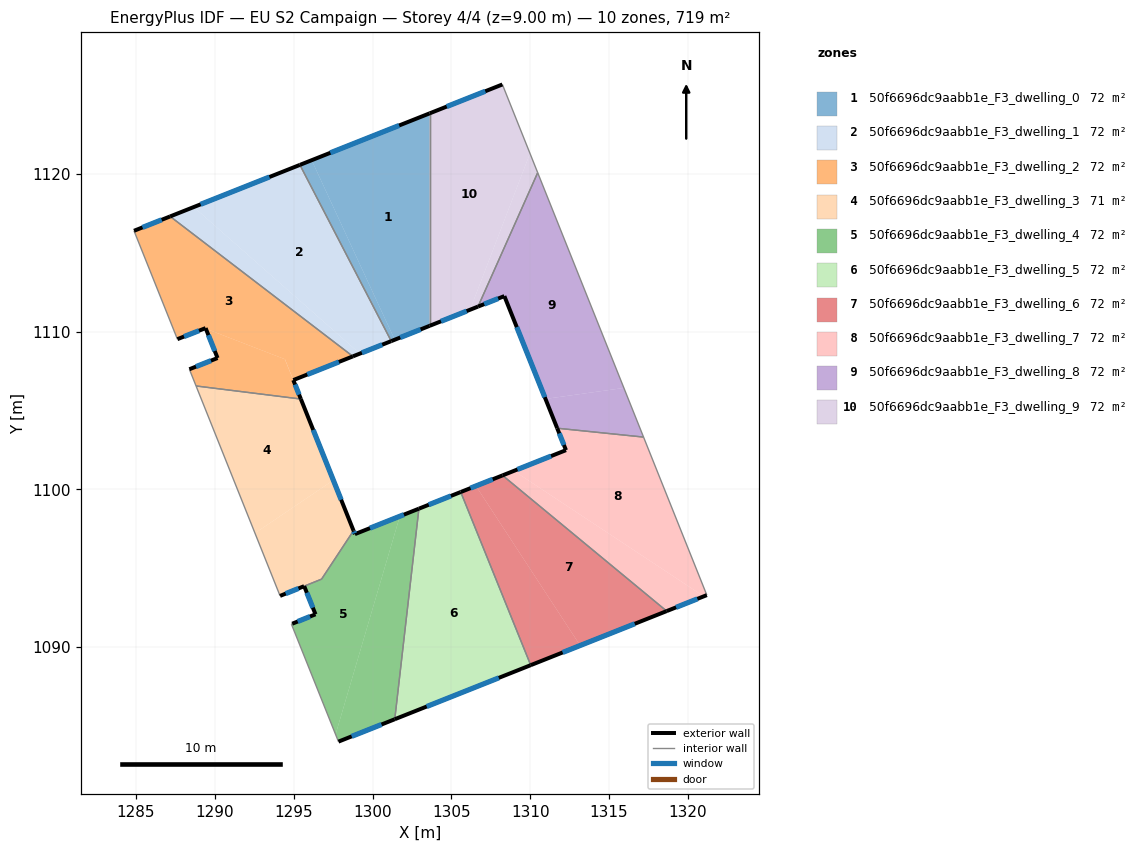
=== STOREY PLAN SPEC (per zone: floor XY polygon, exterior-wall plan segments, windows/doors) ===
zone 1: 50f6696dc9aabb1e_F3_dwelling_0  (71.9 m²)
  floor: (1303.62, 1123.86) (1303.62, 1110.38) (1301.41, 1109.50) (1296.14, 1120.88)
  floor: (1296.14, 1120.88) (1301.41, 1109.50) (1301.19, 1109.41) (1295.39, 1120.59)
  exterior wall: (1301.19, 1109.41) – (1303.62, 1110.38)  [2.6 m]
    window: (1301.76, 1109.64) – (1303.05, 1110.15)  [2.2 m²]
  exterior wall: (1303.62, 1123.86) – (1295.39, 1120.59)  [8.9 m]
    window: (1301.69, 1123.09) – (1297.33, 1121.35)  [7.5 m²]
  interior walls: 2
zone 2: 50f6696dc9aabb1e_F3_dwelling_1  (71.9 m²)
  floor: (1299.20, 1108.62) (1298.75, 1108.44) (1287.16, 1117.32) (1288.66, 1117.91)
  floor: (1295.39, 1120.59) (1301.19, 1109.41) (1298.76, 1108.44) (1299.20, 1108.62) (1288.66, 1117.91)
  exterior wall: (1298.76, 1108.44) – (1301.19, 1109.41)  [2.6 m]
    window: (1299.33, 1108.67) – (1300.62, 1109.18)  [2.2 m²]
  exterior wall: (1295.39, 1120.59) – (1287.16, 1117.32)  [8.9 m]
    window: (1293.46, 1119.82) – (1289.10, 1118.08)  [7.5 m²]
  interior walls: 2
zone 3: 50f6696dc9aabb1e_F3_dwelling_2  (71.9 m²)
  floor: (1298.75, 1108.44) (1294.97, 1106.94) (1294.45, 1108.26) (1289.43, 1110.20) (1289.41, 1110.23) (1287.62, 1109.53) (1284.87, 1116.41) (1287.16, 1117.32)
  floor: (1294.44, 1108.26) (1295.45, 1105.73) (1288.81, 1106.56) (1288.38, 1107.62) (1290.17, 1108.33) (1289.43, 1110.20)
  exterior wall: (1289.41, 1110.23) – (1290.17, 1108.33)  [2.0 m]
    window: (1289.59, 1109.79) – (1289.99, 1108.78)  [1.7 m²]
  exterior wall: (1287.62, 1109.53) – (1289.41, 1110.23)  [1.9 m]
    window: (1288.04, 1109.70) – (1288.99, 1110.07)  [1.6 m²]
  exterior wall: (1287.16, 1117.32) – (1284.87, 1116.41)  [2.5 m]
    window: (1286.62, 1117.10) – (1285.41, 1116.62)  [2.1 m²]
  exterior wall: (1294.97, 1106.94) – (1298.76, 1108.44)  [4.1 m]
    window: (1295.86, 1107.29) – (1297.87, 1108.09)  [3.4 m²]
  exterior wall: (1295.46, 1105.73) – (1294.97, 1106.94)  [1.3 m]
    window: (1295.34, 1106.02) – (1295.09, 1106.65)  [1.1 m²]
  exterior wall: (1290.17, 1108.33) – (1288.38, 1107.62)  [1.9 m]
    window: (1289.75, 1108.17) – (1288.80, 1107.79)  [1.6 m²]
  interior walls: 4
zone 4: 50f6696dc9aabb1e_F3_dwelling_3  (71.4 m²)
  floor: (1295.45, 1105.73) (1297.51, 1100.59) (1292.54, 1097.23) (1288.81, 1106.56)
  floor: (1297.51, 1100.59) (1298.79, 1097.38) (1296.77, 1094.31) (1294.14, 1093.25) (1292.54, 1097.23)
  exterior wall: (1294.14, 1093.25) – (1295.66, 1093.86)  [1.6 m]
    window: (1294.49, 1093.39) – (1295.30, 1093.72)  [1.4 m²]
  exterior wall: (1298.79, 1097.38) – (1295.46, 1105.73)  [9.0 m]
    window: (1298.01, 1099.35) – (1296.24, 1103.77)  [7.6 m²]
  interior walls: 4
zone 5: 50f6696dc9aabb1e_F3_dwelling_4  (72.4 m²)
  floor: (1301.73, 1098.30) (1297.66, 1084.46) (1294.87, 1091.42) (1294.85, 1091.46) (1294.91, 1091.48) (1296.38, 1092.08) (1295.67, 1093.86) (1296.77, 1094.31) (1298.79, 1097.38) (1298.88, 1097.16)
  floor: (1302.94, 1098.78) (1301.41, 1085.42) (1297.84, 1084.00) (1297.66, 1084.46) (1301.73, 1098.30)
  exterior wall: (1296.38, 1092.08) – (1294.91, 1091.48)  [1.6 m]
    window: (1296.04, 1091.94) – (1295.25, 1091.62)  [1.3 m²]
  exterior wall: (1295.67, 1093.86) – (1296.38, 1092.08)  [1.9 m]
    window: (1295.83, 1093.44) – (1296.21, 1092.50)  [1.6 m²]
  exterior wall: (1298.88, 1097.16) – (1298.79, 1097.38)  [0.2 m]
    window: (1298.86, 1097.22) – (1298.82, 1097.33)  [0.2 m²]
  exterior wall: (1302.94, 1098.78) – (1298.88, 1097.16)  [4.4 m]
    window: (1301.99, 1098.40) – (1299.84, 1097.54)  [3.7 m²]
  exterior wall: (1297.84, 1084.00) – (1301.41, 1085.42)  [3.8 m]
    window: (1298.68, 1084.34) – (1300.57, 1085.09)  [3.2 m²]
  interior walls: 6
zone 6: 50f6696dc9aabb1e_F3_dwelling_5  (71.9 m²)
  floor: (1305.59, 1099.83) (1310.03, 1088.85) (1301.41, 1085.42) (1302.94, 1098.78)
  exterior wall: (1305.59, 1099.83) – (1302.94, 1098.78)  [2.9 m]
    window: (1304.97, 1099.59) – (1303.57, 1099.03)  [2.4 m²]
  exterior wall: (1301.41, 1085.42) – (1310.03, 1088.85)  [9.3 m]
    window: (1303.44, 1086.23) – (1308.01, 1088.05)  [7.8 m²]
  interior walls: 2
zone 7: 50f6696dc9aabb1e_F3_dwelling_6  (71.9 m²)
  floor: (1306.56, 1100.22) (1313.17, 1090.10) (1310.03, 1088.85) (1305.60, 1099.83)
  floor: (1318.66, 1092.28) (1313.17, 1090.10) (1306.56, 1100.22) (1308.25, 1100.89)
  exterior wall: (1308.25, 1100.89) – (1305.59, 1099.83)  [2.9 m]
    window: (1307.63, 1100.64) – (1306.22, 1100.08)  [2.4 m²]
  exterior wall: (1310.03, 1088.85) – (1318.66, 1092.28)  [9.3 m]
    window: (1312.06, 1089.66) – (1316.63, 1091.48)  [7.8 m²]
  interior walls: 2
zone 8: 50f6696dc9aabb1e_F3_dwelling_7  (71.9 m²)
  floor: (1321.01, 1093.22) (1318.66, 1092.28) (1308.25, 1100.89) (1308.97, 1101.18)
  floor: (1317.19, 1103.32) (1321.21, 1093.29) (1321.01, 1093.22) (1308.97, 1101.18) (1312.27, 1102.49) (1311.72, 1103.88)
  exterior wall: (1312.27, 1102.49) – (1308.25, 1100.89)  [4.3 m]
    window: (1311.33, 1102.12) – (1309.19, 1101.27)  [3.7 m²]
  exterior wall: (1311.72, 1103.88) – (1312.27, 1102.49)  [1.5 m]
    window: (1311.85, 1103.56) – (1312.14, 1102.82)  [1.3 m²]
  exterior wall: (1318.66, 1092.28) – (1321.21, 1093.29)  [2.7 m]
    window: (1319.26, 1092.52) – (1320.61, 1093.06)  [2.3 m²]
  interior walls: 3
zone 9: 50f6696dc9aabb1e_F3_dwelling_8  (71.9 m²)
  floor: (1315.95, 1106.44) (1317.19, 1103.32) (1311.72, 1103.88) (1310.97, 1105.74)
  floor: (1310.48, 1120.09) (1315.95, 1106.44) (1310.97, 1105.74) (1308.36, 1112.26) (1306.69, 1111.60)
  exterior wall: (1308.36, 1112.26) – (1311.72, 1103.88)  [9.0 m]
    window: (1309.15, 1110.30) – (1310.93, 1105.85)  [7.6 m²]
  exterior wall: (1306.69, 1111.60) – (1308.36, 1112.26)  [1.8 m]
    window: (1307.08, 1111.75) – (1307.97, 1112.11)  [1.5 m²]
  interior walls: 3
zone 10: 50f6696dc9aabb1e_F3_dwelling_9  (71.9 m²)
  floor: (1308.24, 1125.69) (1309.99, 1121.32) (1306.19, 1111.40) (1303.62, 1110.38) (1303.62, 1123.86)
  floor: (1309.99, 1121.32) (1310.48, 1120.09) (1306.69, 1111.60) (1306.19, 1111.40)
  exterior wall: (1303.62, 1110.38) – (1306.69, 1111.60)  [3.3 m]
    window: (1304.34, 1110.66) – (1305.97, 1111.31)  [2.8 m²]
  exterior wall: (1308.24, 1125.69) – (1303.62, 1123.86)  [5.0 m]
    window: (1307.15, 1125.26) – (1304.71, 1124.29)  [4.2 m²]
  interior walls: 3

=== DERIVED (storey summary) ===
Building: EU S2 Campaign
Storey: 4 of 4  (floor level z = 9.00 m)
Storey gross floor area: 718.8 m²
Zones on this storey: 10
  - 50f6696dc9aabb1e_F3_dwelling_0: floor 71.9 m²; exterior wall 11.5 m (34.4 m²); 2 window(s) 9.7 m²; WWR 28.1%
  - 50f6696dc9aabb1e_F3_dwelling_1: floor 71.9 m²; exterior wall 11.5 m (34.4 m²); 2 window(s) 9.7 m²; WWR 28.1%
  - 50f6696dc9aabb1e_F3_dwelling_2: floor 71.9 m²; exterior wall 13.7 m (41.2 m²); 6 window(s) 11.6 m²; WWR 28.1%
  - 50f6696dc9aabb1e_F3_dwelling_3: floor 71.4 m²; exterior wall 10.6 m (31.9 m²); 2 window(s) 9.0 m²; WWR 28.1%
  - 50f6696dc9aabb1e_F3_dwelling_4: floor 72.4 m²; exterior wall 12.0 m (35.9 m²); 5 window(s) 10.1 m²; WWR 28.1%
  - 50f6696dc9aabb1e_F3_dwelling_5: floor 71.9 m²; exterior wall 12.1 m (36.4 m²); 2 window(s) 10.2 m²; WWR 28.1%
  - 50f6696dc9aabb1e_F3_dwelling_6: floor 71.9 m²; exterior wall 12.1 m (36.4 m²); 2 window(s) 10.2 m²; WWR 28.1%
  - 50f6696dc9aabb1e_F3_dwelling_7: floor 71.9 m²; exterior wall 8.6 m (25.7 m²); 3 window(s) 7.2 m²; WWR 28.1%
  - 50f6696dc9aabb1e_F3_dwelling_8: floor 71.9 m²; exterior wall 10.8 m (32.5 m²); 2 window(s) 9.1 m²; WWR 28.1%
  - 50f6696dc9aabb1e_F3_dwelling_9: floor 71.9 m²; exterior wall 8.3 m (24.8 m²); 2 window(s) 7.0 m²; WWR 28.1%
Zone adjacency (shared interzone walls):
  - 50f6696dc9aabb1e_F3_dwelling_0 ↔ 50f6696dc9aabb1e_F3_dwelling_1
  - 50f6696dc9aabb1e_F3_dwelling_0 ↔ 50f6696dc9aabb1e_F3_dwelling_9
  - 50f6696dc9aabb1e_F3_dwelling_1 ↔ 50f6696dc9aabb1e_F3_dwelling_2
  - 50f6696dc9aabb1e_F3_dwelling_2 ↔ 50f6696dc9aabb1e_F3_dwelling_3
  - 50f6696dc9aabb1e_F3_dwelling_3 ↔ 50f6696dc9aabb1e_F3_dwelling_4
  - 50f6696dc9aabb1e_F3_dwelling_4 ↔ 50f6696dc9aabb1e_F3_dwelling_5
  - 50f6696dc9aabb1e_F3_dwelling_5 ↔ 50f6696dc9aabb1e_F3_dwelling_6
  - 50f6696dc9aabb1e_F3_dwelling_6 ↔ 50f6696dc9aabb1e_F3_dwelling_7
  - 50f6696dc9aabb1e_F3_dwelling_7 ↔ 50f6696dc9aabb1e_F3_dwelling_8
  - 50f6696dc9aabb1e_F3_dwelling_8 ↔ 50f6696dc9aabb1e_F3_dwelling_9